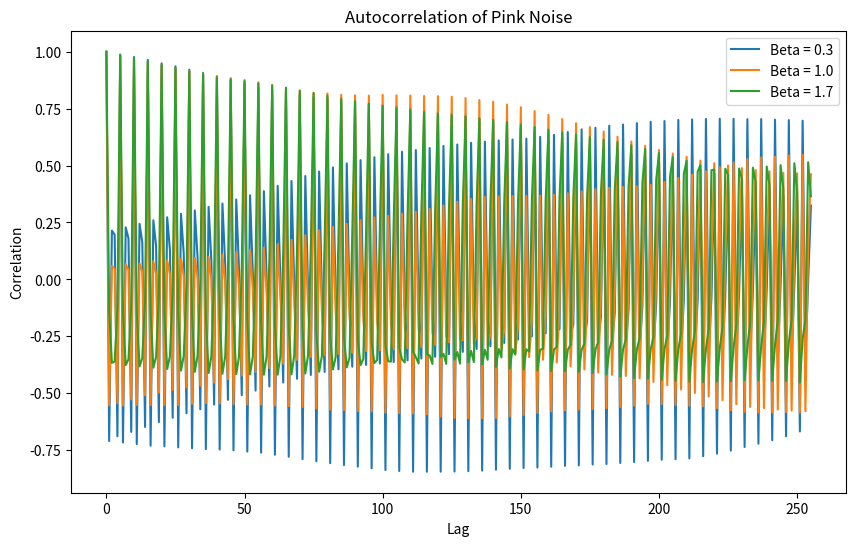

Recreate this plot in Python.
import numpy as np
from scipy.signal import lfilter
import matplotlib.pyplot as plt

def serial_corr(signal, lag=1):
    n = len(signal)
    y1 = signal[lag:]
    y2 = signal[:n-lag]
    corr = np.corrcoef(y1, y2)[0, 1]
    return corr

def autocorr(signal):
    lags = range(len(signal)//2)
    corrs = [serial_corr(signal, lag) for lag in lags]
    return list(lags), corrs

def generate_pink_noise(N, beta=1):
    white_noise = np.random.normal(0, 1, N)
    b = [0.02] * 5
    pink_noise = lfilter([1], b, white_noise)
    return pink_noise

N = 512
betas = [0.3, 1.0, 1.7]

plt.figure(figsize=(10, 6))

for beta in betas:
    pink_noise = generate_pink_noise(N, beta)
    lags, corrs = autocorr(pink_noise)
    plt.plot(lags, corrs, label=f'Beta = {beta}')
    
plt.xlabel('Lag')
plt.ylabel('Correlation')
plt.title('Autocorrelation of Pink Noise')
plt.legend()
plt.show()



  